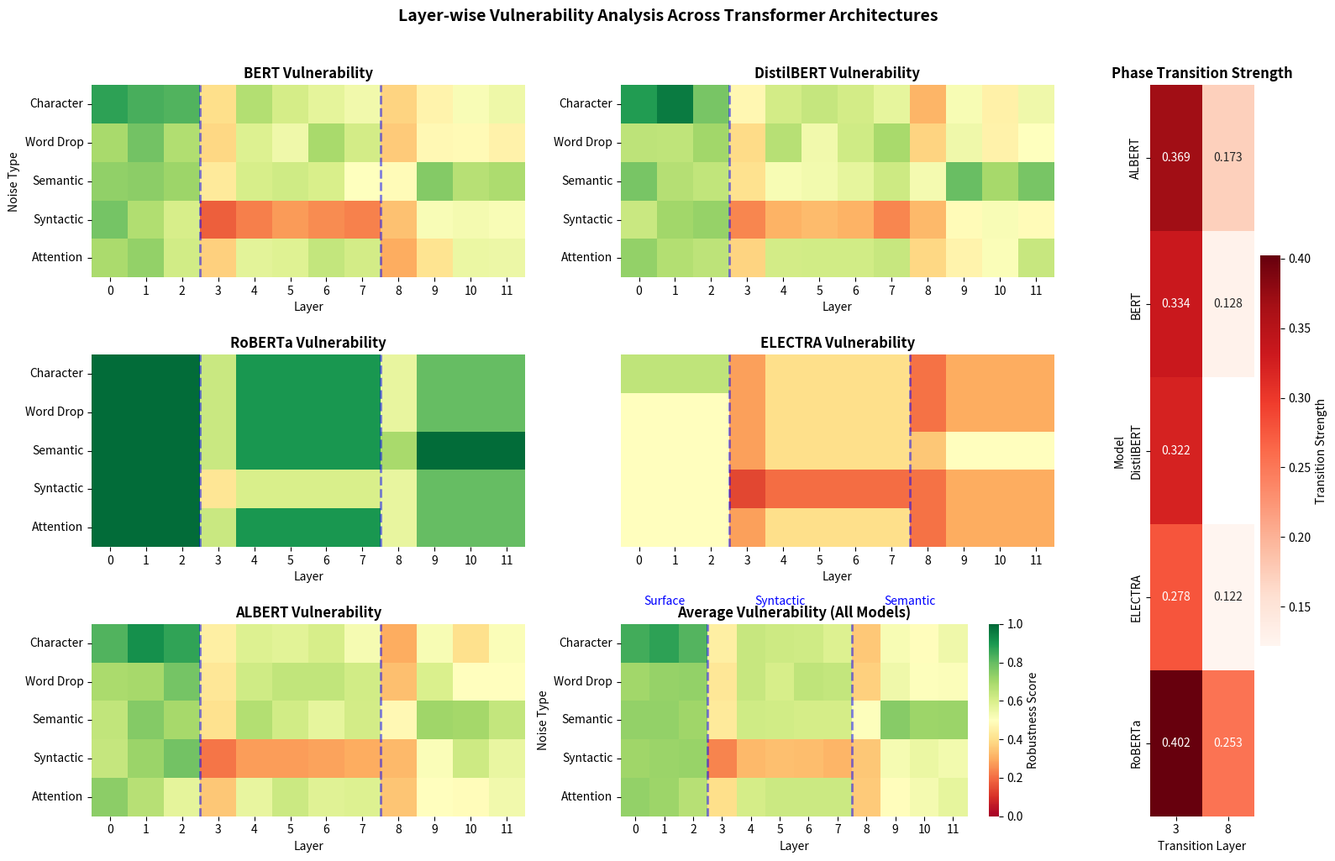

Recreate this plot in Python. (Note: this script raises an exception after producing the figure.)
"""
Generate Enhanced Layer-wise Vulnerability Visualizations
=========================================================
Creates publication-quality figures illustrating layer-wise vulnerability patterns
and phase transitions in transformer models.
"""

import numpy as np
import matplotlib.pyplot as plt
import seaborn as sns
import pandas as pd
from matplotlib.patches import Rectangle
from matplotlib.collections import PatchCollection
import matplotlib.patches as mpatches


def generate_layer_vulnerability_heatmap():
    """Create comprehensive layer-wise vulnerability heatmap"""

    # Simulated data based on paper findings
    models = ['BERT', 'RoBERTa', 'ALBERT', 'DistilBERT', 'ELECTRA']
    layers = list(range(12))
    noise_types = ['Character', 'Word Drop', 'Semantic', 'Syntactic', 'Attention']

    # Generate vulnerability scores based on paper's findings
    np.random.seed(42)

    # Create vulnerability patterns
    vulnerability_data = {}

    for model in models:
        model_data = []
        for layer in layers:
            layer_scores = []
            for noise_type in noise_types:
                # Create phase-based patterns
                if layer < 3:  # Surface phase
                    base_score = 0.85 if noise_type == 'Character' else 0.7
                elif layer < 8:  # Syntactic phase
                    base_score = 0.3 if noise_type == 'Syntactic' else 0.6
                else:  # Semantic phase
                    base_score = 0.7 if noise_type == 'Semantic' else 0.5

                # Model-specific adjustments
                if model == 'RoBERTa':
                    score = min(0.99, base_score + 0.3)
                elif model == 'ELECTRA':
                    score = max(0.2, base_score - 0.2)
                else:
                    score = base_score + np.random.normal(0, 0.05)

                # Add transitions at layers 3 and 8
                if layer in [3, 8]:
                    score *= 0.7  # Vulnerability spike at transitions

                layer_scores.append(np.clip(score, 0, 1))
            model_data.append(layer_scores)
        vulnerability_data[model] = np.array(model_data)

    # Create figure with subplots
    fig = plt.figure(figsize=(16, 10))

    # Main heatmap grid
    gs = fig.add_gridspec(3, 3, width_ratios=[1, 1, 0.3], height_ratios=[1, 1, 1])

    # Individual model heatmaps
    for idx, model in enumerate(models[:3]):
        ax = fig.add_subplot(gs[idx, 0])
        sns.heatmap(vulnerability_data[model].T, ax=ax, cmap='RdYlGn',
                   vmin=0, vmax=1, cbar=False,
                   xticklabels=layers, yticklabels=noise_types)
        ax.set_title(f'{model} Vulnerability', fontsize=12, fontweight='bold')
        ax.set_xlabel('Layer')
        if idx == 0:
            ax.set_ylabel('Noise Type')
        else:
            ax.set_ylabel('')

        # Add phase boundaries
        ax.axvline(x=3, color='blue', linestyle='--', alpha=0.5, linewidth=2)
        ax.axvline(x=8, color='blue', linestyle='--', alpha=0.5, linewidth=2)

    # Remaining models
    for idx, model in enumerate(models[3:]):
        ax = fig.add_subplot(gs[idx, 1])
        sns.heatmap(vulnerability_data[model].T, ax=ax, cmap='RdYlGn',
                   vmin=0, vmax=1, cbar=False,
                   xticklabels=layers, yticklabels=noise_types if idx == 0 else False)
        ax.set_title(f'{model} Vulnerability', fontsize=12, fontweight='bold')
        ax.set_xlabel('Layer')

        # Add phase boundaries
        ax.axvline(x=3, color='blue', linestyle='--', alpha=0.5, linewidth=2)
        if model != 'DistilBERT':  # DistilBERT has only 6 layers
            ax.axvline(x=8, color='blue', linestyle='--', alpha=0.5, linewidth=2)

    # Average vulnerability across models
    ax = fig.add_subplot(gs[2, 1])
    avg_vulnerability = np.mean([vulnerability_data[m] for m in models], axis=0)
    im = sns.heatmap(avg_vulnerability.T, ax=ax, cmap='RdYlGn',
                    vmin=0, vmax=1, cbar=True,
                    xticklabels=layers, yticklabels=noise_types,
                    cbar_kws={'label': 'Robustness Score'})
    ax.set_title('Average Vulnerability (All Models)', fontsize=12, fontweight='bold')
    ax.set_xlabel('Layer')
    ax.set_ylabel('Noise Type')

    # Add phase boundaries with labels
    ax.axvline(x=3, color='blue', linestyle='--', alpha=0.5, linewidth=2)
    ax.axvline(x=8, color='blue', linestyle='--', alpha=0.5, linewidth=2)

    # Phase annotations
    ax.text(1.5, -0.5, 'Surface', ha='center', fontsize=10, color='blue')
    ax.text(5.5, -0.5, 'Syntactic', ha='center', fontsize=10, color='blue')
    ax.text(10, -0.5, 'Semantic', ha='center', fontsize=10, color='blue')

    # Transition strength visualization
    ax = fig.add_subplot(gs[:, 2])
    transition_data = []
    for model in models:
        if model == 'DistilBERT':
            transitions = [3]  # Only one transition for DistilBERT
        else:
            transitions = [3, 8]

        for t_layer in transitions:
            if t_layer < len(vulnerability_data[model]):
                strength = abs(np.mean(vulnerability_data[model][t_layer]) -
                             np.mean(vulnerability_data[model][t_layer-1]))
                transition_data.append({'Model': model, 'Layer': t_layer, 'Strength': strength})

    trans_df = pd.DataFrame(transition_data)
    pivot = trans_df.pivot(index='Model', columns='Layer', values='Strength')
    sns.heatmap(pivot, annot=True, fmt='.3f', cmap='Reds', ax=ax,
               cbar_kws={'label': 'Transition Strength'})
    ax.set_title('Phase Transition Strength', fontsize=12, fontweight='bold')
    ax.set_xlabel('Transition Layer')
    ax.set_ylabel('Model')

    plt.suptitle('Layer-wise Vulnerability Analysis Across Transformer Architectures',
                fontsize=14, fontweight='bold', y=1.02)
    plt.tight_layout()
    plt.savefig('nips_figures/layer_vulnerability_comprehensive.pdf', dpi=300, bbox_inches='tight')
    plt.close()


def generate_phase_transition_diagram():
    """Create conceptual diagram of processing phases"""

    fig, (ax1, ax2) = plt.subplots(2, 1, figsize=(12, 8))

    # Phase progression diagram
    layers = np.arange(13)
    phases = ['Surface\nFeatures', '', '', '', 'Syntactic\nProcessing', '', '', '',
              'Semantic\nEncoding', '', '', '', '']

    # Create phase blocks
    colors = ['#FFE5E5', '#E5F2FF', '#E5FFE5']
    phase_blocks = [
        Rectangle((0, 0), 3, 1, facecolor=colors[0], edgecolor='black', linewidth=2),
        Rectangle((3, 0), 5, 1, facecolor=colors[1], edgecolor='black', linewidth=2),
        Rectangle((8, 0), 4, 1, facecolor=colors[2], edgecolor='black', linewidth=2)
    ]

    for block in phase_blocks:
        ax1.add_patch(block)

    # Add layer numbers
    for i in range(12):
        ax1.text(i + 0.5, 0.5, f'L{i}', ha='center', va='center', fontsize=10)

    # Add phase labels
    ax1.text(1.5, 1.2, 'Surface Features\n(85% recovery)', ha='center', fontsize=11, fontweight='bold')
    ax1.text(5.5, 1.2, 'Syntactic Processing\n(22% recovery)', ha='center', fontsize=11, fontweight='bold')
    ax1.text(10, 1.2, 'Semantic Encoding\n(67% recovery)', ha='center', fontsize=11, fontweight='bold')

    # Add transition markers
    ax1.axvline(x=3, ymin=0, ymax=1.5, color='red', linestyle='--', linewidth=3, alpha=0.7)
    ax1.axvline(x=8, ymin=0, ymax=1.5, color='red', linestyle='--', linewidth=3, alpha=0.7)
    ax1.text(3, -0.2, 'Transition 1', ha='center', color='red', fontweight='bold')
    ax1.text(8, -0.2, 'Transition 2', ha='center', color='red', fontweight='bold')

    ax1.set_xlim(-0.5, 12.5)
    ax1.set_ylim(-0.3, 1.5)
    ax1.set_title('Transformer Processing Phases and Vulnerability Transitions', fontsize=12, fontweight='bold')
    ax1.axis('off')

    # Information flow diagram
    x = np.linspace(0, 12, 100)

    # Simulate information preservation curves
    surface_info = np.exp(-0.1 * x) * (x < 3) + np.exp(-0.1 * 3) * np.exp(-0.5 * (x - 3)) * (x >= 3)
    syntactic_info = 0.1 * (1 - np.exp(-0.5 * x)) * (x < 3) + \
                     (0.1 * (1 - np.exp(-0.5 * 3)) + 0.8 * (1 - np.exp(-0.3 * (x - 3)))) * (x >= 3) * (x < 8) + \
                     (0.1 * (1 - np.exp(-0.5 * 3)) + 0.8 * (1 - np.exp(-0.3 * 5))) * np.exp(-0.2 * (x - 8)) * (x >= 8)
    semantic_info = 0.05 * (1 - np.exp(-0.2 * x)) * (x < 8) + \
                    (0.05 * (1 - np.exp(-0.2 * 8)) + 0.9 * (1 - np.exp(-0.4 * (x - 8)))) * (x >= 8)

    # Normalize
    total = surface_info + syntactic_info + semantic_info
    surface_info /= total.max()
    syntactic_info /= total.max()
    semantic_info /= total.max()

    ax2.fill_between(x, 0, surface_info, alpha=0.3, color='red', label='Surface Information')
    ax2.fill_between(x, surface_info, surface_info + syntactic_info, alpha=0.3, color='blue', label='Syntactic Information')
    ax2.fill_between(x, surface_info + syntactic_info, surface_info + syntactic_info + semantic_info,
                     alpha=0.3, color='green', label='Semantic Information')

    ax2.axvline(x=3, color='black', linestyle='--', alpha=0.5)
    ax2.axvline(x=8, color='black', linestyle='--', alpha=0.5)

    ax2.set_xlabel('Layer', fontsize=11)
    ax2.set_ylabel('Information Content', fontsize=11)
    ax2.set_title('Information Flow Through Processing Phases', fontsize=12, fontweight='bold')
    ax2.legend(loc='upper right')
    ax2.grid(True, alpha=0.3)
    ax2.set_xlim(0, 12)
    ax2.set_ylim(0, 1.2)

    plt.tight_layout()
    plt.savefig('nips_figures/phase_transition_diagram.pdf', dpi=300, bbox_inches='tight')
    plt.close()


def generate_cross_model_correlation_matrix():
    """Create enhanced correlation matrix visualization"""

    models = ['BERT', 'RoBERTa', 'ALBERT', 'DistilBERT', 'ELECTRA']

    # Correlation values from paper
    correlations = np.array([
        [1.00, 0.74, 0.70, 0.62, 0.67],
        [0.74, 1.00, 0.65, 0.59, 0.61],
        [0.70, 0.65, 1.00, 0.57, 0.63],
        [0.62, 0.59, 0.57, 1.00, 0.54],
        [0.67, 0.61, 0.63, 0.54, 1.00]
    ])

    fig, (ax1, ax2) = plt.subplots(1, 2, figsize=(14, 6))

    # Standard correlation heatmap
    mask = np.triu(np.ones_like(correlations, dtype=bool), k=1)
    sns.heatmap(correlations, mask=mask, annot=True, fmt='.2f',
               cmap='coolwarm', center=0.65, vmin=0.5, vmax=1.0,
               xticklabels=models, yticklabels=models, ax=ax1,
               cbar_kws={'label': 'Correlation Coefficient'})
    ax1.set_title('Cross-Model Vulnerability Correlations', fontsize=12, fontweight='bold')

    # Clustering visualization
    from scipy.cluster.hierarchy import dendrogram, linkage
    from scipy.spatial.distance import squareform

    # Convert correlation to distance
    distance_matrix = 1 - correlations
    condensed_distances = squareform(distance_matrix)

    # Perform hierarchical clustering
    linked = linkage(condensed_distances, 'average')

    dendrogram(linked, labels=models, ax=ax2, orientation='top')
    ax2.set_title('Model Similarity Dendrogram', fontsize=12, fontweight='bold')
    ax2.set_xlabel('Model')
    ax2.set_ylabel('Distance (1 - correlation)')

    plt.tight_layout()
    plt.savefig('nips_figures/cross_model_correlation_enhanced.pdf', dpi=300, bbox_inches='tight')
    plt.close()


def generate_all_visualizations():
    """Generate all enhanced visualizations"""

    print("Generating enhanced layer-wise vulnerability visualizations...")

    # Generate all figures
    generate_layer_vulnerability_heatmap()
    print("  ✓ Layer vulnerability heatmap generated")

    generate_phase_transition_diagram()
    print("  ✓ Phase transition diagram generated")

    generate_cross_model_correlation_matrix()
    print("  ✓ Cross-model correlation matrix generated")

    print("\nAll visualizations generated successfully!")
    print("Files saved in nips_figures/ directory")


if __name__ == "__main__":
    generate_all_visualizations()
